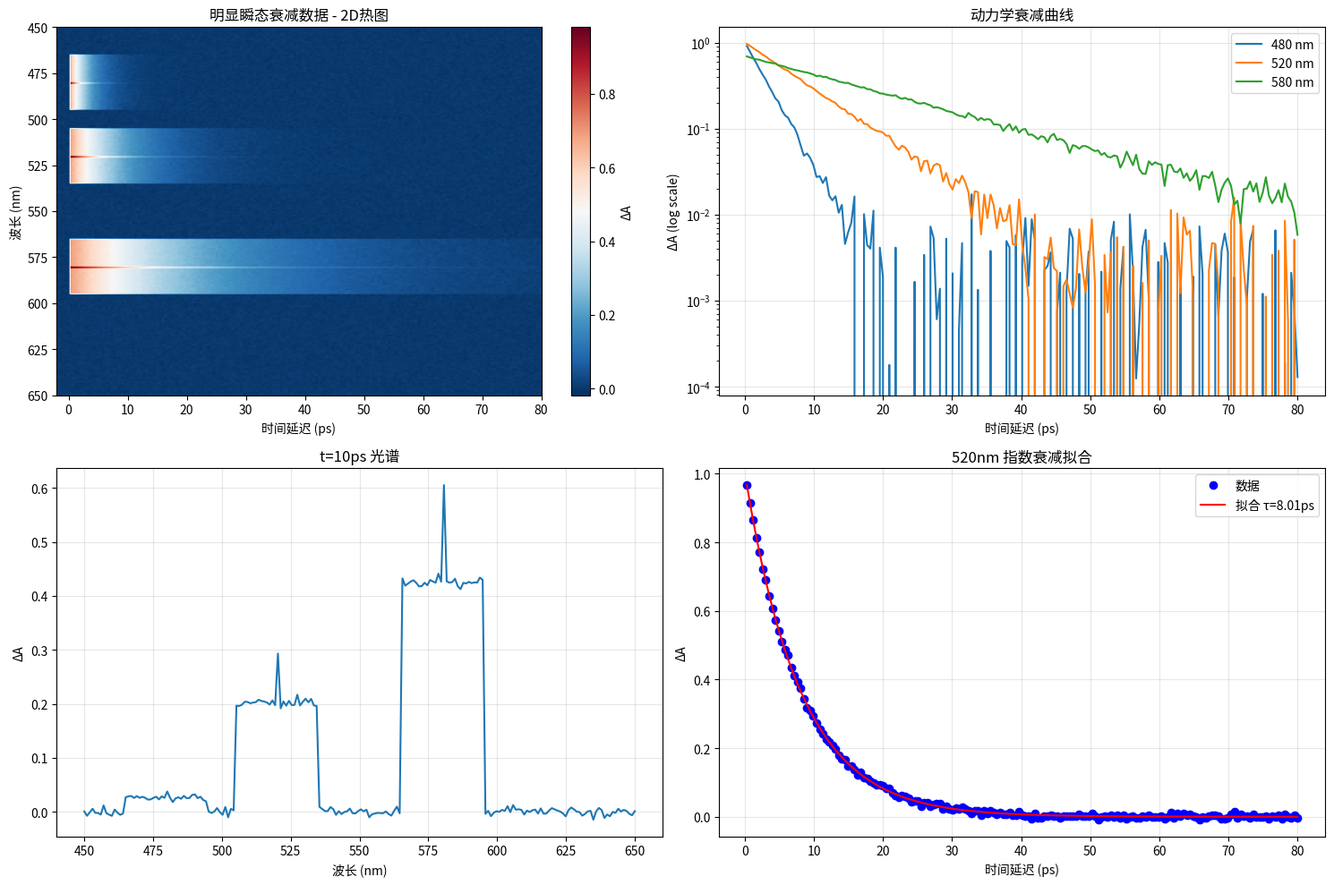

Here is the Python script that generated this plot:
#!/usr/bin/env python
# -*- coding: utf-8 -*-
"""
专门生成明显瞬态衰减特征的TAS数据
"""

import numpy as np
import pandas as pd
import matplotlib.pyplot as plt
from pathlib import Path

RESULTS_DIR = Path("experiments/results/data_screening")

def generate_obvious_transient_decay():
    """生成具有明显瞬态衰减特征的数据"""
    print("⚡ 生成明显瞬态衰减数据...")
    
    # 波长范围 (nm)
    wavelengths = np.linspace(450, 650, 200)
    # 时间延迟 (ps) - 重点在正时间
    time_delays = np.linspace(-2, 80, 180)
    
    data = np.zeros((len(wavelengths), len(time_delays)))
    
    # 为几个特定波长创建明显的指数衰减
    decay_wavelengths = [480, 520, 580]
    decay_constants = [3, 8, 20]  # ps
    
    for wl_center, tau in zip(decay_wavelengths, decay_constants):
        wl_mask = np.abs(wavelengths - wl_center) <= 15
        wl_indices = np.where(wl_mask)[0]
        
        for i in wl_indices:
            for j, t in enumerate(time_delays):
                if t > 0:
                    # 强烈的指数衰减信号
                    amplitude = 1.0 if i == wl_indices[len(wl_indices)//2] else 0.7
                    signal = amplitude * np.exp(-t / tau)
                    data[i, j] += signal
                else:
                    # 负时间基本无信号
                    data[i, j] = 0.0
    
    # 添加极少噪声以保持清晰的衰减特征
    noise = np.random.normal(0, 0.005, data.shape)
    data += noise
    
    return wavelengths, time_delays, data

def save_and_test():
    """生成并测试数据"""
    wl, td, data = generate_obvious_transient_decay()
    
    # 保存数据
    df = pd.DataFrame(data, index=wl, columns=td)
    RESULTS_DIR.mkdir(parents=True, exist_ok=True)
    output_file = RESULTS_DIR / "obvious_transient_decay.csv"
    df.to_csv(output_file)
    print(f"   💾 已保存: {output_file}")
    
    # 创建验证图
    fig, axes = plt.subplots(2, 2, figsize=(15, 10))
    
    # 2D热图
    ax1 = axes[0, 0]
    im = ax1.imshow(data, aspect='auto', cmap='RdBu_r',
                   extent=[td.min(), td.max(), wl.max(), wl.min()])
    ax1.set_xlabel('时间延迟 (ps)')
    ax1.set_ylabel('波长 (nm)')
    ax1.set_title('明显瞬态衰减数据 - 2D热图')
    plt.colorbar(im, ax=ax1, label='ΔA')
    
    # 几个波长的动力学曲线
    ax2 = axes[0, 1]
    pos_mask = td > 0
    pos_td = td[pos_mask]
    
    for wl_val in [480, 520, 580]:
        wl_idx = np.argmin(np.abs(wl - wl_val))
        kinetic = data[wl_idx, pos_mask]
        ax2.semilogy(pos_td, kinetic + 1e-6, label=f'{wl_val} nm')
    
    ax2.set_xlabel('时间延迟 (ps)')
    ax2.set_ylabel('ΔA (log scale)')
    ax2.set_title('动力学衰减曲线')
    ax2.legend()
    ax2.grid(True, alpha=0.3)
    
    # 时间切片
    ax3 = axes[1, 0]
    t_10ps = np.argmin(np.abs(td - 10))
    spectrum = data[:, t_10ps]
    ax3.plot(wl, spectrum)
    ax3.set_xlabel('波长 (nm)')
    ax3.set_ylabel('ΔA')
    ax3.set_title('t=10ps 光谱')
    ax3.grid(True, alpha=0.3)
    
    # 信号衰减分析
    ax4 = axes[1, 1]
    # 选择520nm波长的衰减
    wl_520_idx = np.argmin(np.abs(wl - 520))
    kinetic_520 = data[wl_520_idx, pos_mask]
    
    # 拟合指数衰减
    from scipy.optimize import curve_fit
    def exp_decay(t, a, tau, c):
        return a * np.exp(-t / tau) + c
    
    try:
        popt, _ = curve_fit(exp_decay, pos_td, kinetic_520, 
                           p0=[1.0, 8.0, 0.0], maxfev=1000)
        fitted = exp_decay(pos_td, *popt)
        
        ax4.plot(pos_td, kinetic_520, 'bo', label='数据')
        ax4.plot(pos_td, fitted, 'r-', label=f'拟合 τ={popt[1]:.2f}ps')
        ax4.set_xlabel('时间延迟 (ps)')
        ax4.set_ylabel('ΔA')
        ax4.set_title('520nm 指数衰减拟合')
        ax4.legend()
        ax4.grid(True, alpha=0.3)
        
        print(f"   ✅ 拟合时间常数: {popt[1]:.2f} ps")
    except:
        ax4.text(0.5, 0.5, '拟合失败', ha='center', va='center', 
                transform=ax4.transAxes)
    
    plt.tight_layout()
    preview_file = RESULTS_DIR / "preview_obvious_transient_decay.png"
    plt.savefig(preview_file, dpi=300, bbox_inches='tight')
    plt.close()
    print(f"   🎨 预览图已保存: {preview_file}")

if __name__ == "__main__":
    save_and_test()
